Run: headless pygame with SDL's dummy video driver; simulated clock (each Clock.tick advances the game by its frame time, no real sleeping); random seed 0; keys injected as events and as key.get_pressed() state; no mouse input.
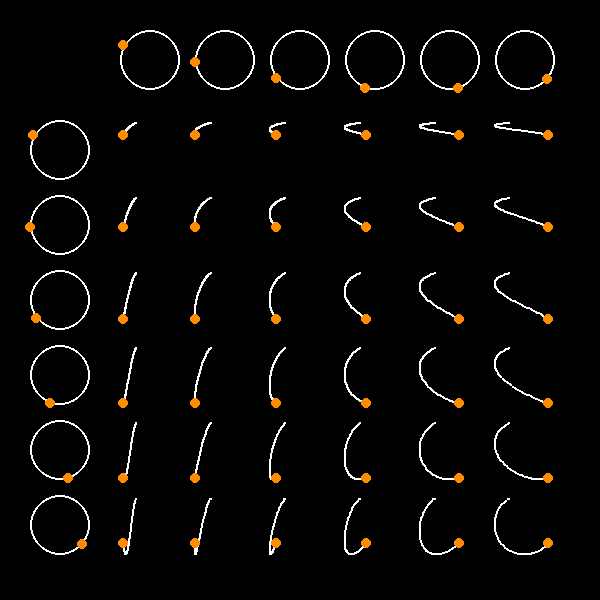
Frame 1 of 4 · flips 1–60 · no input
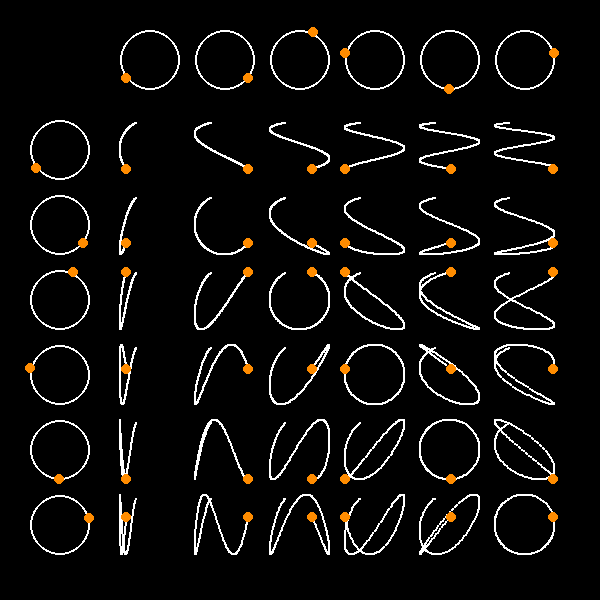
Frame 2 of 4 · flips 61–180 · tapped SPACE, RETURN · held RIGHT (→), D
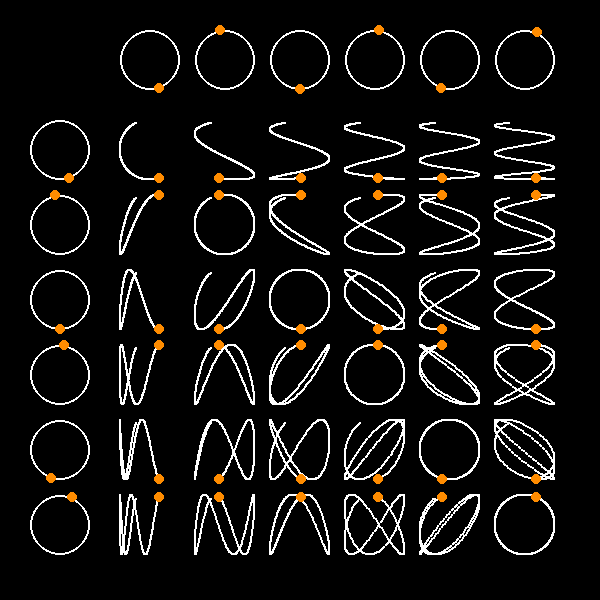
Frame 3 of 4 · flips 181–300 · held DOWN (↓), S
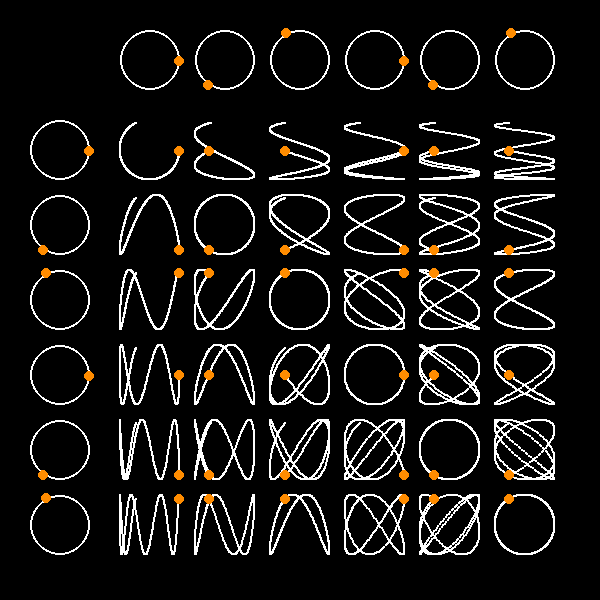
Frame 4 of 4 · flips 301–420 · held LEFT (←), A, UP (↑), W

The pygame program that drew these frames:

import pygame, math


# SCREEN SETUP
pygame.init()
WIDTH, HEIGHT = 600, 600
root = pygame.display.set_mode((WIDTH, HEIGHT))
TITLE = "Lissajous Curve Table"
pygame.display.set_caption(TITLE)
FPS = 60

# COLORS
WHITE = (255, 255, 255)
BLACK = (0, 0, 0)
ORANGE = (255, 140, 0)

# GLOBALS
R = 30
D = R * 2
S = 0.01
COLS = WIDTH // D
print(COLS)


class Point:
    def __init__(self, screen, pointcolor, circlecolor, pole, r, angle, speed):
        self.screen = screen
        self.pointcolor = pointcolor
        self.circlecolor = circlecolor
        self.pole = pole
        self.r = r
        self.angle = angle
        self.radius = 5
        self.speed = speed
        self.pos = ()

    def draw(self, circle=False):
        if circle:
            pygame.draw.circle(self.screen, self.circlecolor, self.pole, R, width=2)

        pygame.draw.circle(
            self.screen,
            self.pointcolor,
            (
                self.pole[0] + self.r * math.cos(self.angle),
                self.pole[1] + self.r * math.sin(self.angle),
            ),
            self.radius,
        )

    def update(self):
        self.angle -= self.speed
        self.pos = (
            self.pole[0] + self.r * math.cos(self.angle),
            self.pole[1] + self.r * math.sin(self.angle),
        )


# OBJECTS
cols = [
    Point(root, ORANGE, WHITE, (j * D * 1.25, D), R, -90, (i + 1) * S)
    for i, j in enumerate(range(2, 8))
]
rows = [
    Point(root, ORANGE, WHITE, (D, j * D * 1.25), R, -90, (i + 1) * S)
    for i, j in enumerate(range(2, 8))
]
trace = []


def draw():
    global trace

    root.fill(BLACK)

    for index, point in enumerate(cols):
        point.draw(True)
        rows[index].draw(True)
        point.update()
        rows[index].update()

    for i in trace:
        pygame.draw.circle(
            root,
            WHITE,
            i,
            1,
        )

    for i in cols:
        for j in rows:
            pygame.draw.circle(
                root,
                ORANGE,
                (i.pos[0], j.pos[1]),
                5,
            )
            if len(trace) < 22500:
                trace.append((i.pos[0], j.pos[1]))
            else:
                trace = []

    pygame.display.update()


# MAIN LOOP
def main():
    clock = pygame.time.Clock()
    running = True
    while running:
        clock.tick(FPS)
        for event in pygame.event.get():
            if event.type == pygame.QUIT:
                running = False
        draw()


if __name__ == "__main__":
    main()
    pygame.quit()
